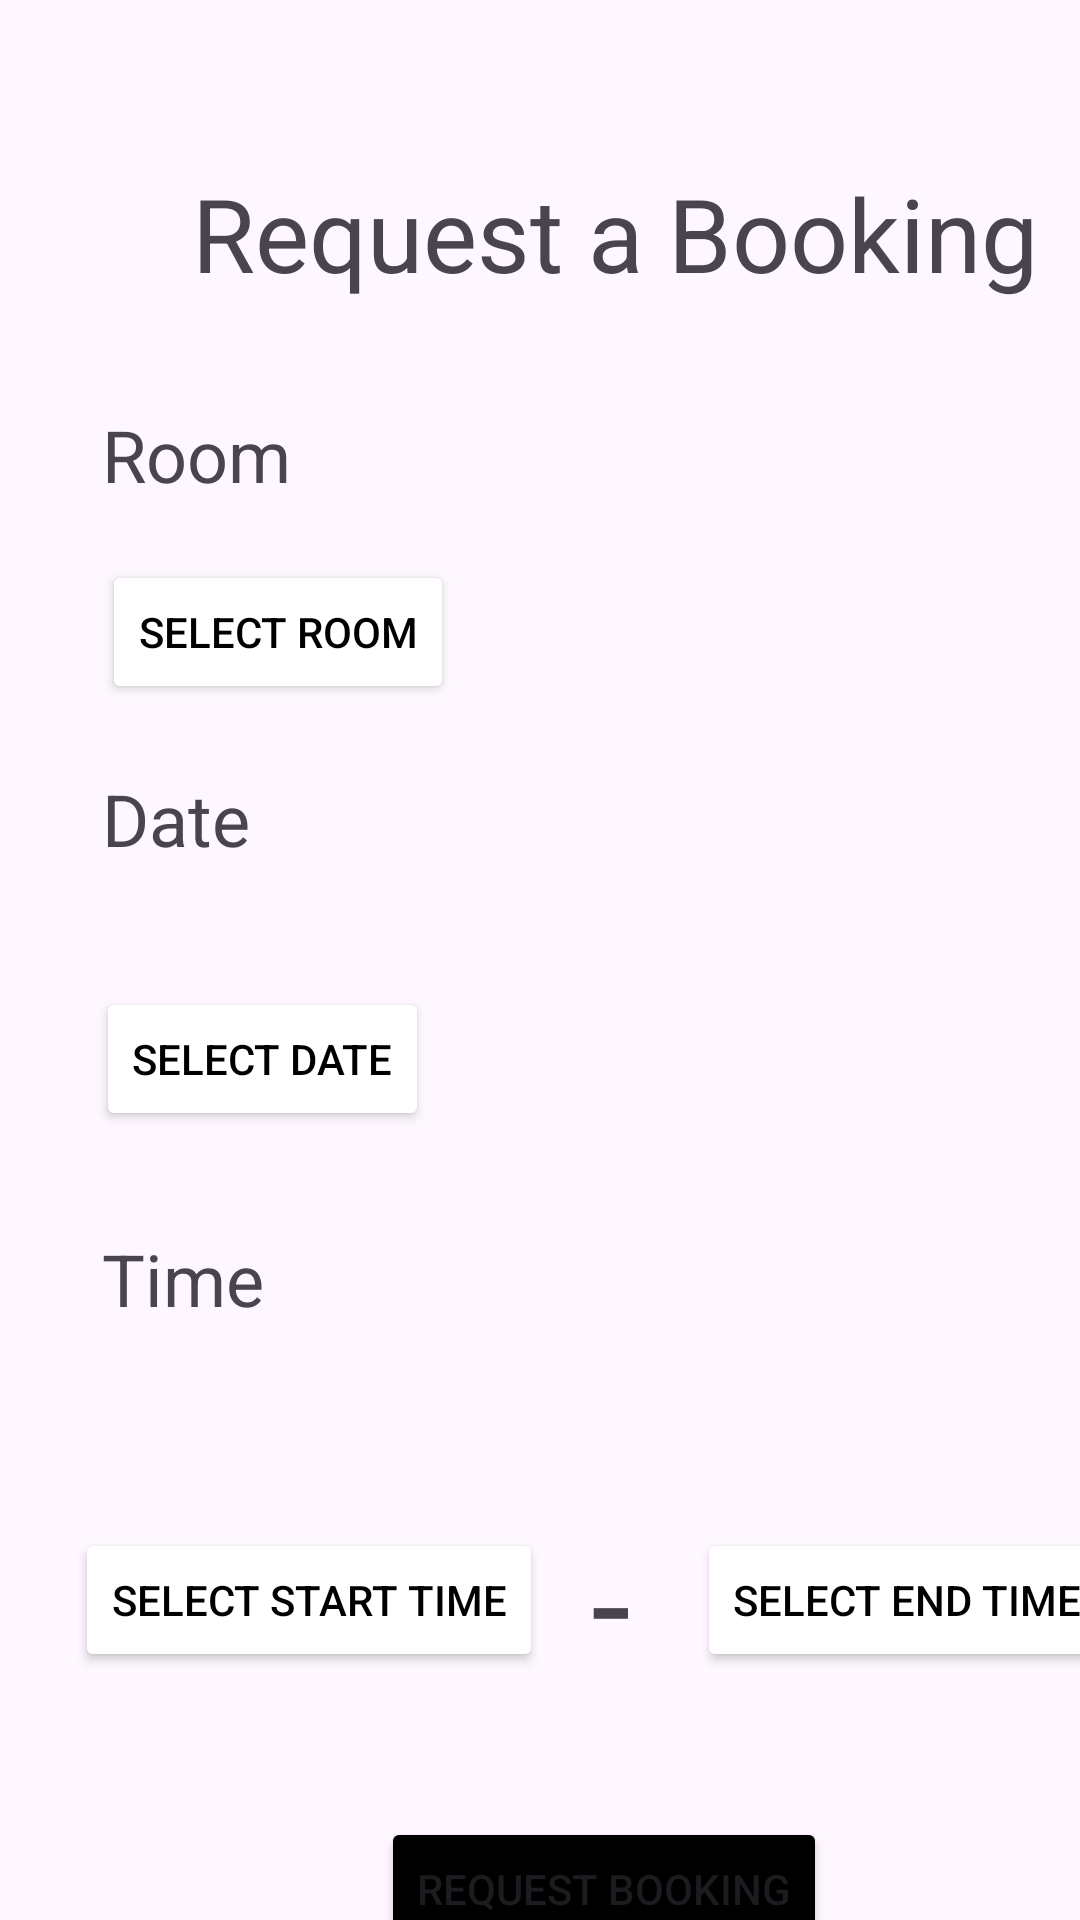

This screen was rendered from an Android layout file. Write that file and the resources it references.
<!-- AndroidManifest.xml: application theme Theme.COMP2000Project -->
<!-- res/layout/activity_employee_requests.xml -->
<?xml version="1.0" encoding="utf-8"?>
<androidx.constraintlayout.widget.ConstraintLayout xmlns:android="http://schemas.android.com/apk/res/android"
    xmlns:app="http://schemas.android.com/apk/res-auto"
    xmlns:tools="http://schemas.android.com/tools"
    android:id="@+id/main"
    android:layout_width="match_parent"
    android:layout_height="match_parent"
    tools:context=".Employee_Requests_Activity">

    <TextView
        android:id="@+id/textView10"
        android:layout_width="wrap_content"
        android:layout_height="wrap_content"
        android:layout_marginStart="64dp"
        android:layout_marginTop="55dp"
        android:text="Request a Booking"
        android:textSize="34sp"
        app:layout_constraintStart_toStartOf="parent"
        app:layout_constraintTop_toTopOf="parent" />

    <TextView
        android:id="@+id/textView11"
        android:layout_width="wrap_content"
        android:layout_height="wrap_content"
        android:layout_marginStart="34dp"
        android:layout_marginTop="35dp"
        android:text="Room"
        android:textSize="24sp"
        app:layout_constraintStart_toStartOf="parent"
        app:layout_constraintTop_toBottomOf="@+id/textView10" />

    <TextView
        android:id="@+id/textView12"
        android:layout_width="wrap_content"
        android:layout_height="wrap_content"
        android:layout_marginStart="34dp"
        android:layout_marginTop="22dp"
        android:text="Date"
        android:textSize="24sp"
        app:layout_constraintStart_toStartOf="parent"
        app:layout_constraintTop_toBottomOf="@+id/button" />

    <TextView
        android:id="@+id/textView13"
        android:layout_width="wrap_content"
        android:layout_height="wrap_content"
        android:layout_marginStart="34dp"
        android:layout_marginTop="33dp"
        android:text="Time"
        android:textSize="24sp"
        app:layout_constraintStart_toStartOf="parent"
        app:layout_constraintTop_toBottomOf="@+id/button2" />

    <Button
        android:id="@+id/button"
        android:layout_width="wrap_content"
        android:layout_height="wrap_content"
        android:layout_marginStart="34dp"
        android:layout_marginTop="19dp"
        android:backgroundTint="@color/white"
        android:text="Select Room"
        android:textColor="@color/black"
        app:layout_constraintStart_toStartOf="parent"
        app:layout_constraintTop_toBottomOf="@+id/textView11" />

    <Button
        android:id="@+id/button2"
        android:layout_width="wrap_content"
        android:layout_height="wrap_content"
        android:layout_marginStart="32dp"
        android:layout_marginTop="40dp"
        android:backgroundTint="@color/white"
        android:text="Select Date"
        android:textColor="@color/black"
        app:layout_constraintStart_toStartOf="parent"
        app:layout_constraintTop_toBottomOf="@+id/textView12" />

    <TextView
        android:id="@+id/textView14"
        android:layout_width="wrap_content"
        android:layout_height="wrap_content"
        android:layout_marginStart="16dp"
        android:layout_marginTop="401dp"
        android:text="-"
        android:textSize="48sp"
        app:layout_constraintStart_toEndOf="@+id/button3"
        app:layout_constraintTop_toBottomOf="@+id/textView10" />

    <Button
        android:id="@+id/button3"
        android:layout_width="wrap_content"
        android:layout_height="wrap_content"
        android:layout_marginStart="25dp"
        android:layout_marginTop="67dp"
        android:backgroundTint="@color/white"
        android:text="Select Start Time"
        android:textColor="@color/black"
        app:layout_constraintStart_toStartOf="parent"
        app:layout_constraintTop_toBottomOf="@+id/textView13" />

    <Button
        android:id="@+id/button4"
        android:layout_width="wrap_content"
        android:layout_height="wrap_content"
        android:layout_marginStart="22dp"
        android:layout_marginTop="409dp"
        android:backgroundTint="@color/white"
        android:text="Select End Time"
        android:textColor="@color/black"
        app:layout_constraintStart_toEndOf="@+id/textView14"
        app:layout_constraintTop_toBottomOf="@+id/textView10" />

    <Button
        android:id="@+id/btn_Request"
        android:layout_width="wrap_content"
        android:layout_height="wrap_content"
        android:layout_marginStart="127dp"
        android:layout_marginTop="40dp"
        android:backgroundTint="@color/black"
        android:text="Request Booking"
        app:layout_constraintStart_toStartOf="parent"
        app:layout_constraintTop_toBottomOf="@+id/textView14" />

</androidx.constraintlayout.widget.ConstraintLayout>
<!-- resources referenced by this layout -->
<resources>
  <style name="Theme.COMP2000Project" parent="Base.Theme.COMP2000Project" />
  <style name="Base.Theme.COMP2000Project" parent="Theme.Material3.DayNight.NoActionBar">
          
          
      </style>
  <!-- not gathered from this repository: default colours our renderer supplied (Android Studio template values) -->
  <color name="black">#FF000000</color>
  <color name="white">#FFFFFFFF</color>
</resources>
